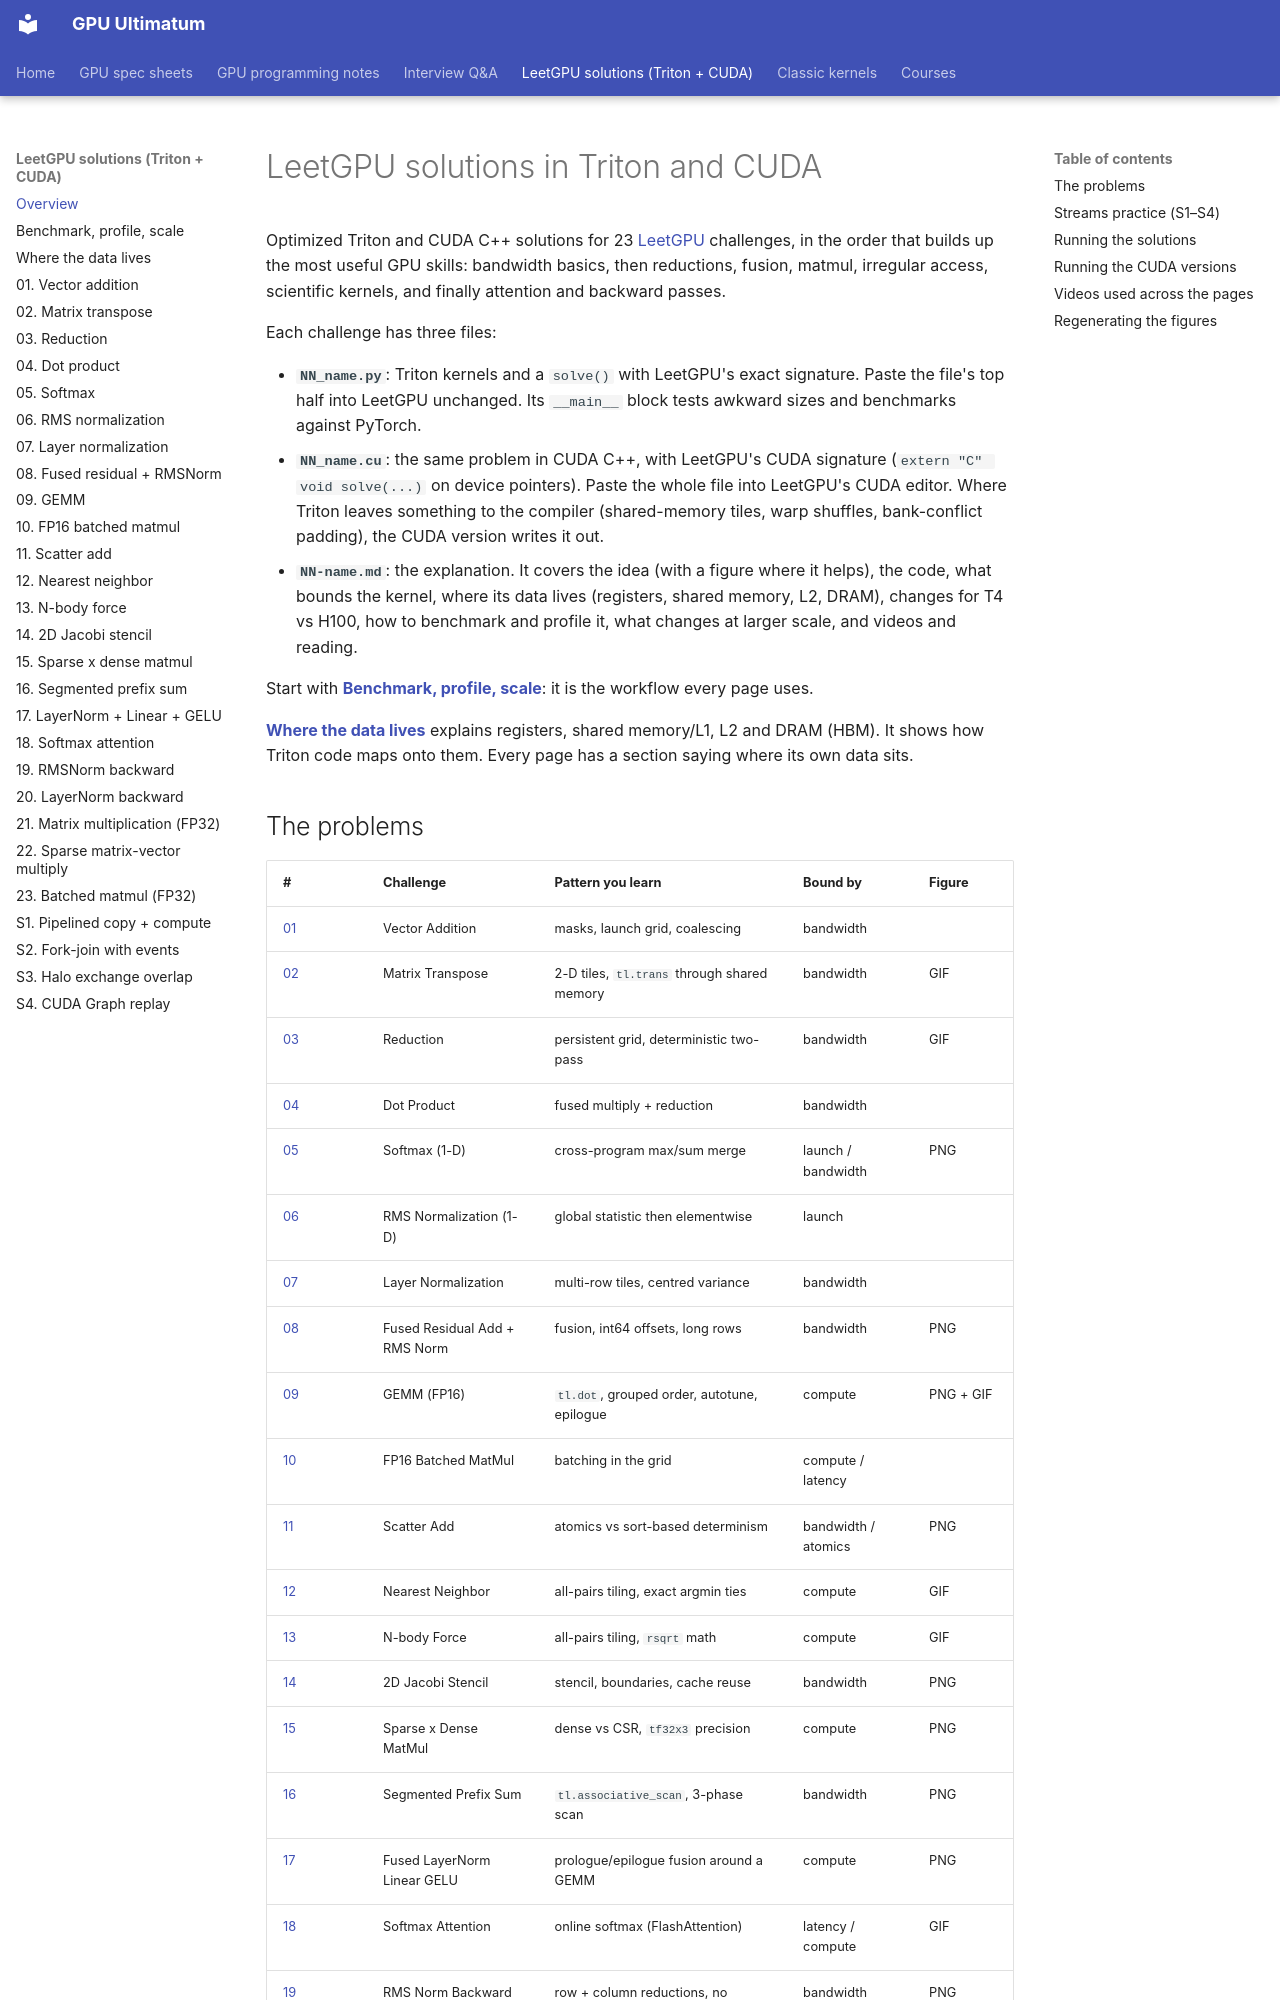

repository: Prakash-sa/GPU-ultimatum · page: leetgpu/index.html · generator: mkdocs

# LeetGPU solutions in Triton and CUDA

Optimized Triton and CUDA C++ solutions for 23 [LeetGPU](https://leetgpu.com/challenges) challenges, in
the order that builds up the most useful GPU skills: bandwidth basics, then reductions,
fusion, matmul, irregular access, scientific kernels, and finally attention and backward
passes.

Each challenge has three files:

- **`NN_name.py`**: Triton kernels and a `solve()` with LeetGPU's exact signature. Paste the
  file's top half into LeetGPU unchanged. Its `__main__` block tests awkward sizes and
  benchmarks against PyTorch.
- **`NN_name.cu`**: the same problem in CUDA C++, with LeetGPU's CUDA signature
  (`extern "C" void solve(...)` on device pointers). Paste the whole file into LeetGPU's
  CUDA editor. Where Triton leaves something to the compiler (shared-memory tiles, warp
  shuffles, bank-conflict padding), the CUDA version writes it out.
- **`NN-name.md`**: the explanation. It covers the idea (with a figure where it helps), the
  code, what bounds the kernel, where its data lives (registers, shared memory, L2, DRAM),
  changes for T4 vs H100, how to benchmark and profile it,
  what changes at larger scale, and videos and reading.

Start with **[Benchmark, profile, scale](benchmarking.md)**: it is the workflow every page
uses.

**[Where the data lives](memory-hierarchy.md)** explains registers, shared memory/L1, L2
and DRAM (HBM). It shows how Triton code maps onto them. Every page has a section
saying where its own data sits.
